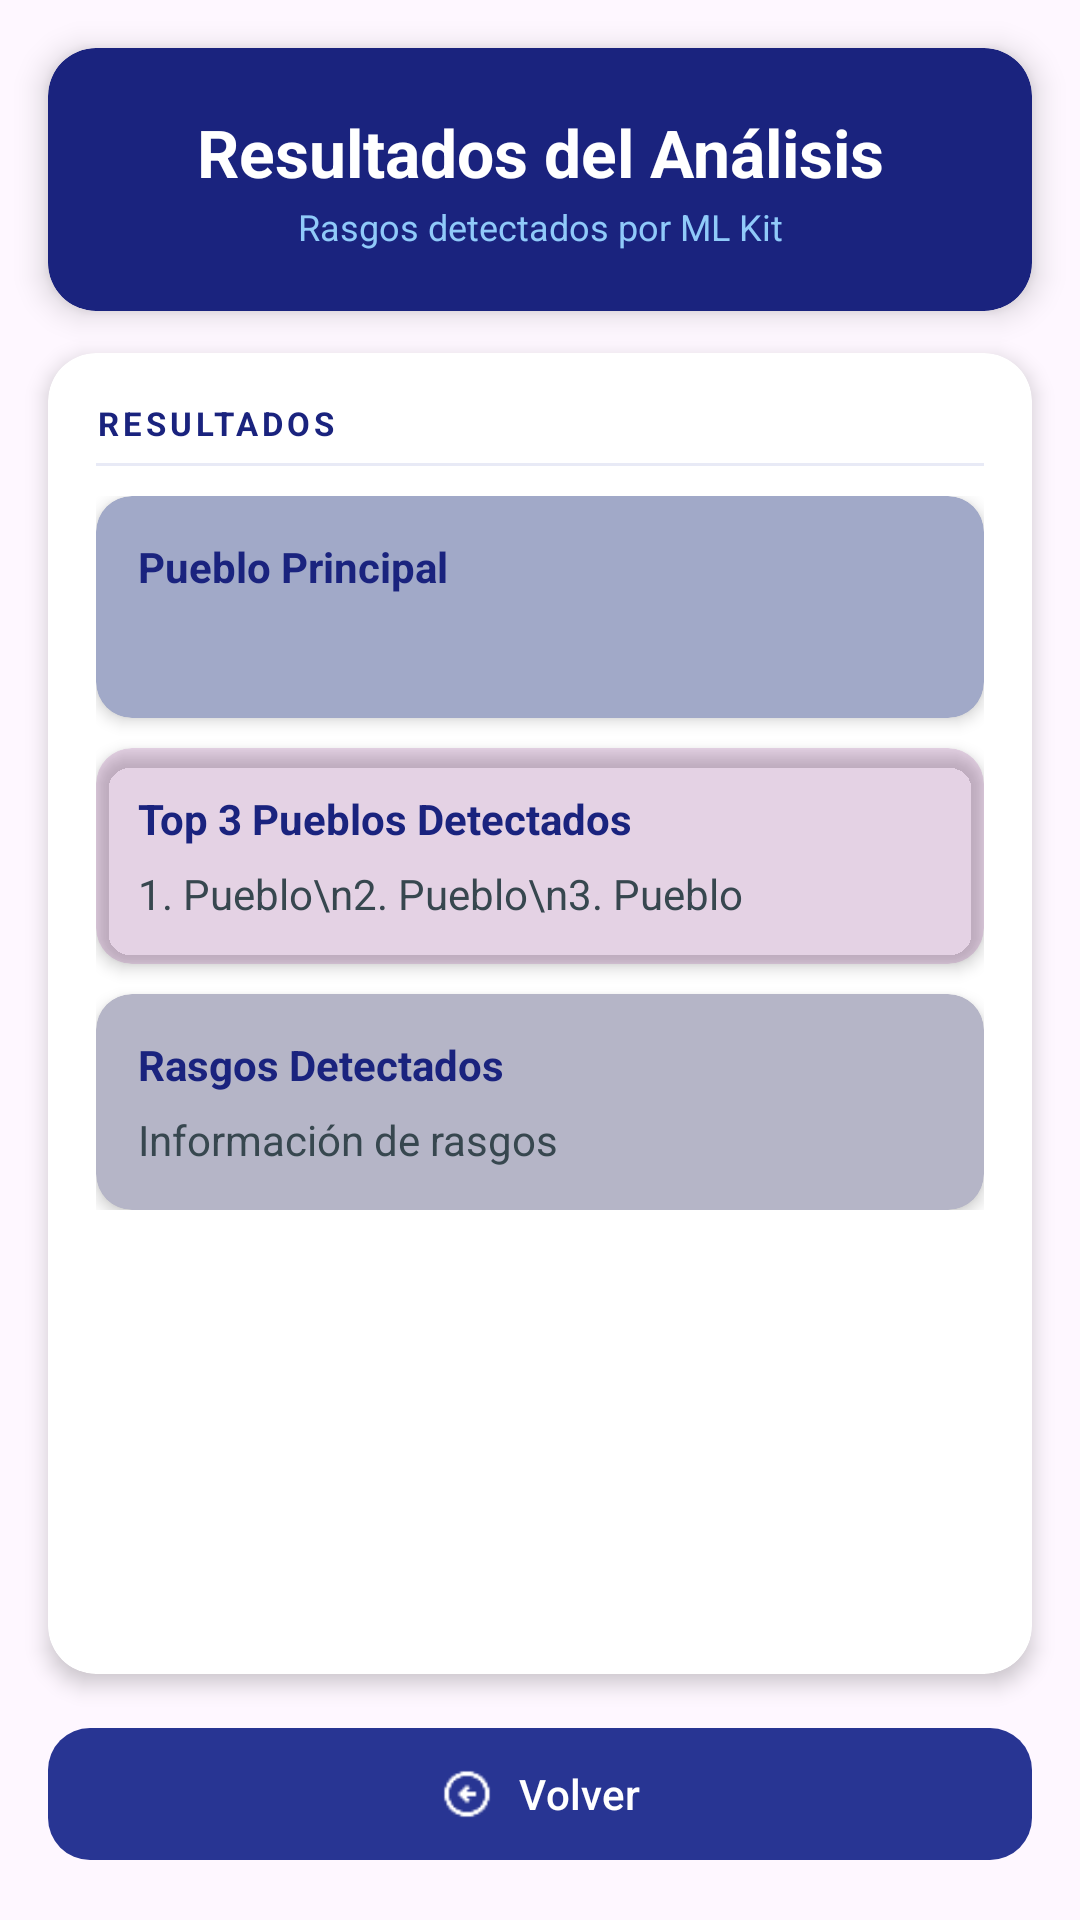

Write the Android layout XML for this screen, with the resource values it uses.
<!-- AndroidManifest.xml: application theme Theme.EspejoAncestral -->
<!-- res/layout/activity_resultado.xml -->
<?xml version="1.0" encoding="utf-8"?>
<androidx.constraintlayout.widget.ConstraintLayout xmlns:android="http://schemas.android.com/apk/res/android"
    xmlns:app="http://schemas.android.com/apk/res-auto"
    xmlns:tools="http://schemas.android.com/tools"
    android:id="@+id/main"
    android:layout_width="match_parent"
    android:layout_height="match_parent"
    tools:context=".ResultadoActivity">


    
    <androidx.cardview.widget.CardView
        android:id="@+id/cardHeader"
        android:layout_width="0dp"
        android:layout_height="wrap_content"
        android:layout_margin="16dp"
        app:cardBackgroundColor="#1A237E"
        app:cardCornerRadius="16dp"
        app:cardElevation="6dp"
        app:layout_constraintTop_toTopOf="parent"
        app:layout_constraintStart_toStartOf="parent"
        app:layout_constraintEnd_toEndOf="parent">

        <LinearLayout
            android:layout_width="match_parent"
            android:layout_height="wrap_content"
            android:orientation="vertical"
            android:padding="20dp">

            <TextView
                android:layout_width="match_parent"
                android:layout_height="wrap_content"
                android:text="Resultados del Análisis"
                android:textAlignment="center"
                android:textColor="#FFFFFF"
                android:textSize="22sp"
                android:textStyle="bold"/>

            <TextView
                android:layout_width="match_parent"
                android:layout_height="wrap_content"
                android:text="Rasgos detectados por ML Kit"
                android:textAlignment="center"
                android:textColor="#90CAF9"
                android:textSize="12sp"
                android:layout_marginTop="2dp"/>

        </LinearLayout>
    </androidx.cardview.widget.CardView>


    
    <androidx.cardview.widget.CardView
        android:id="@+id/cardResults"
        android:layout_width="0dp"
        android:layout_height="0dp"
        android:layout_marginStart="16dp"
        android:layout_marginEnd="16dp"
        android:layout_marginTop="14dp"
        android:layout_marginBottom="14dp"
        app:cardBackgroundColor="#FFFFFF"
        app:cardCornerRadius="16dp"
        app:cardElevation="4dp"
        app:layout_constraintTop_toBottomOf="@id/cardHeader"
        app:layout_constraintBottom_toTopOf="@id/layoutBottomButtons"
        app:layout_constraintStart_toStartOf="parent"
        app:layout_constraintEnd_toEndOf="parent">

        <LinearLayout
            android:layout_width="match_parent"
            android:layout_height="match_parent"
            android:orientation="vertical"
            android:padding="16dp">

            <TextView
                android:layout_width="wrap_content"
                android:layout_height="wrap_content"
                android:text="RESULTADOS"
                android:textColor="#1A237E"
                android:textSize="11sp"
                android:textStyle="bold"
                android:letterSpacing="0.12"/>

            <View
                android:layout_width="match_parent"
                android:layout_height="1dp"
                android:background="#E8EAF6"
                android:layout_marginTop="6dp"
                android:layout_marginBottom="10dp"/>

            <ScrollView
                android:layout_width="match_parent"
                android:layout_height="match_parent">

                <LinearLayout
                    android:layout_width="match_parent"
                    android:layout_height="wrap_content"
                    android:orientation="vertical">


                    
                    <androidx.cardview.widget.CardView
                        android:layout_width="match_parent"
                        android:layout_height="wrap_content"
                        android:layout_marginBottom="10dp"
                        app:cardCornerRadius="12dp"
                        app:cardElevation="3dp"
                        app:cardBackgroundColor="#A1A9C8">

                        <LinearLayout
                            android:layout_width="match_parent"
                            android:layout_height="wrap_content"
                            android:orientation="vertical"
                            android:padding="14dp">

                            <TextView
                                android:layout_width="wrap_content"
                                android:layout_height="wrap_content"
                                android:text="Pueblo Principal"
                                android:textStyle="bold"
                                android:textColor="#1A237E"
                                android:textSize="14sp"/>

                            <TextView
                                android:id="@+id/txtPuebloGanador"
                                android:layout_width="match_parent"
                                android:layout_height="wrap_content"
                                android:textSize="20sp"
                                android:textStyle="bold"
                                android:textColor="#1A237E"
                                android:gravity="center"
                                android:lineSpacingExtra="4dp"/>

                        </LinearLayout>

                    </androidx.cardview.widget.CardView>


                    
                    <androidx.cardview.widget.CardView
                        android:layout_width="match_parent"
                        android:layout_height="wrap_content"
                        android:layout_marginBottom="10dp"
                        app:cardCornerRadius="12dp"
                        app:cardElevation="3dp"
                        app:cardBackgroundColor="#3949">>

                        <LinearLayout
                            android:layout_width="match_parent"
                            android:layout_height="wrap_content"
                            android:orientation="vertical"
                            android:padding="14dp">

                            <TextView
                                android:layout_width="wrap_content"
                                android:layout_height="wrap_content"
                                android:text="Top 3 Pueblos Detectados"
                                android:textStyle="bold"
                                android:textColor="#1A237E"
                                android:textSize="14sp"/>

                            <TextView
                                android:id="@+id/txtTop3"
                                android:layout_width="match_parent"
                                android:layout_height="wrap_content"
                                android:text="1. Pueblo\n2. Pueblo\n3. Pueblo"
                                android:textSize="14sp"
                                android:textColor="#37474F"
                                android:layout_marginTop="6dp"/>

                        </LinearLayout>

                    </androidx.cardview.widget.CardView>


                    
                    <androidx.cardview.widget.CardView
                        android:layout_width="match_parent"
                        android:layout_height="wrap_content"
                        app:cardCornerRadius="12dp"
                        app:cardElevation="3dp"
                        app:cardBackgroundColor="#B5B5C7">>


                        <LinearLayout
                            android:layout_width="match_parent"
                            android:layout_height="wrap_content"
                            android:orientation="vertical"
                            android:padding="14dp">

                            <TextView
                                android:layout_width="wrap_content"
                                android:layout_height="wrap_content"
                                android:text="Rasgos Detectados"
                                android:textStyle="bold"
                                android:textColor="#1A237E"
                                android:textSize="14sp"/>

                            <TextView
                                android:id="@+id/txtRasgos"
                                android:layout_width="match_parent"
                                android:layout_height="wrap_content"
                                android:text="Información de rasgos"
                                android:textSize="14sp"
                                android:textColor="#37474F"
                                android:layout_marginTop="6dp"/>

                        </LinearLayout>

                    </androidx.cardview.widget.CardView>


                </LinearLayout>

            </ScrollView>

        </LinearLayout>

    </androidx.cardview.widget.CardView>


    
    <LinearLayout
        android:id="@+id/layoutBottomButtons"
        android:layout_width="0dp"
        android:layout_height="wrap_content"
        android:layout_margin="16dp"
        android:gravity="center"
        app:layout_constraintBottom_toBottomOf="parent"
        app:layout_constraintStart_toStartOf="parent"
        app:layout_constraintEnd_toEndOf="parent">

        <com.google.android.material.button.MaterialButton
            android:layout_width="match_parent"
            android:layout_height="52dp"
            android:text="Volver"
            android:textColor="#FFFFFF"
            android:textSize="14sp"
            android:onClick="volverPantallaPrincipal"
            app:backgroundTint="#283593"
            app:cornerRadius="14dp"
            app:icon="@drawable/flecha"
            app:iconGravity="textStart"
            app:iconTint="#FFFFFF"
            app:elevation="4dp"/>

    </LinearLayout>

</androidx.constraintlayout.widget.ConstraintLayout>
<!-- resources referenced by this layout -->
<resources>
  <!-- drawable flecha: png bitmap (drawable, 690 bytes) -->
  <style name="Theme.EspejoAncestral" parent="Base.Theme.EspejoAncestral" />
  <style name="Base.Theme.EspejoAncestral" parent="Theme.Material3.DayNight.NoActionBar">
          
          
      </style>
</resources>
